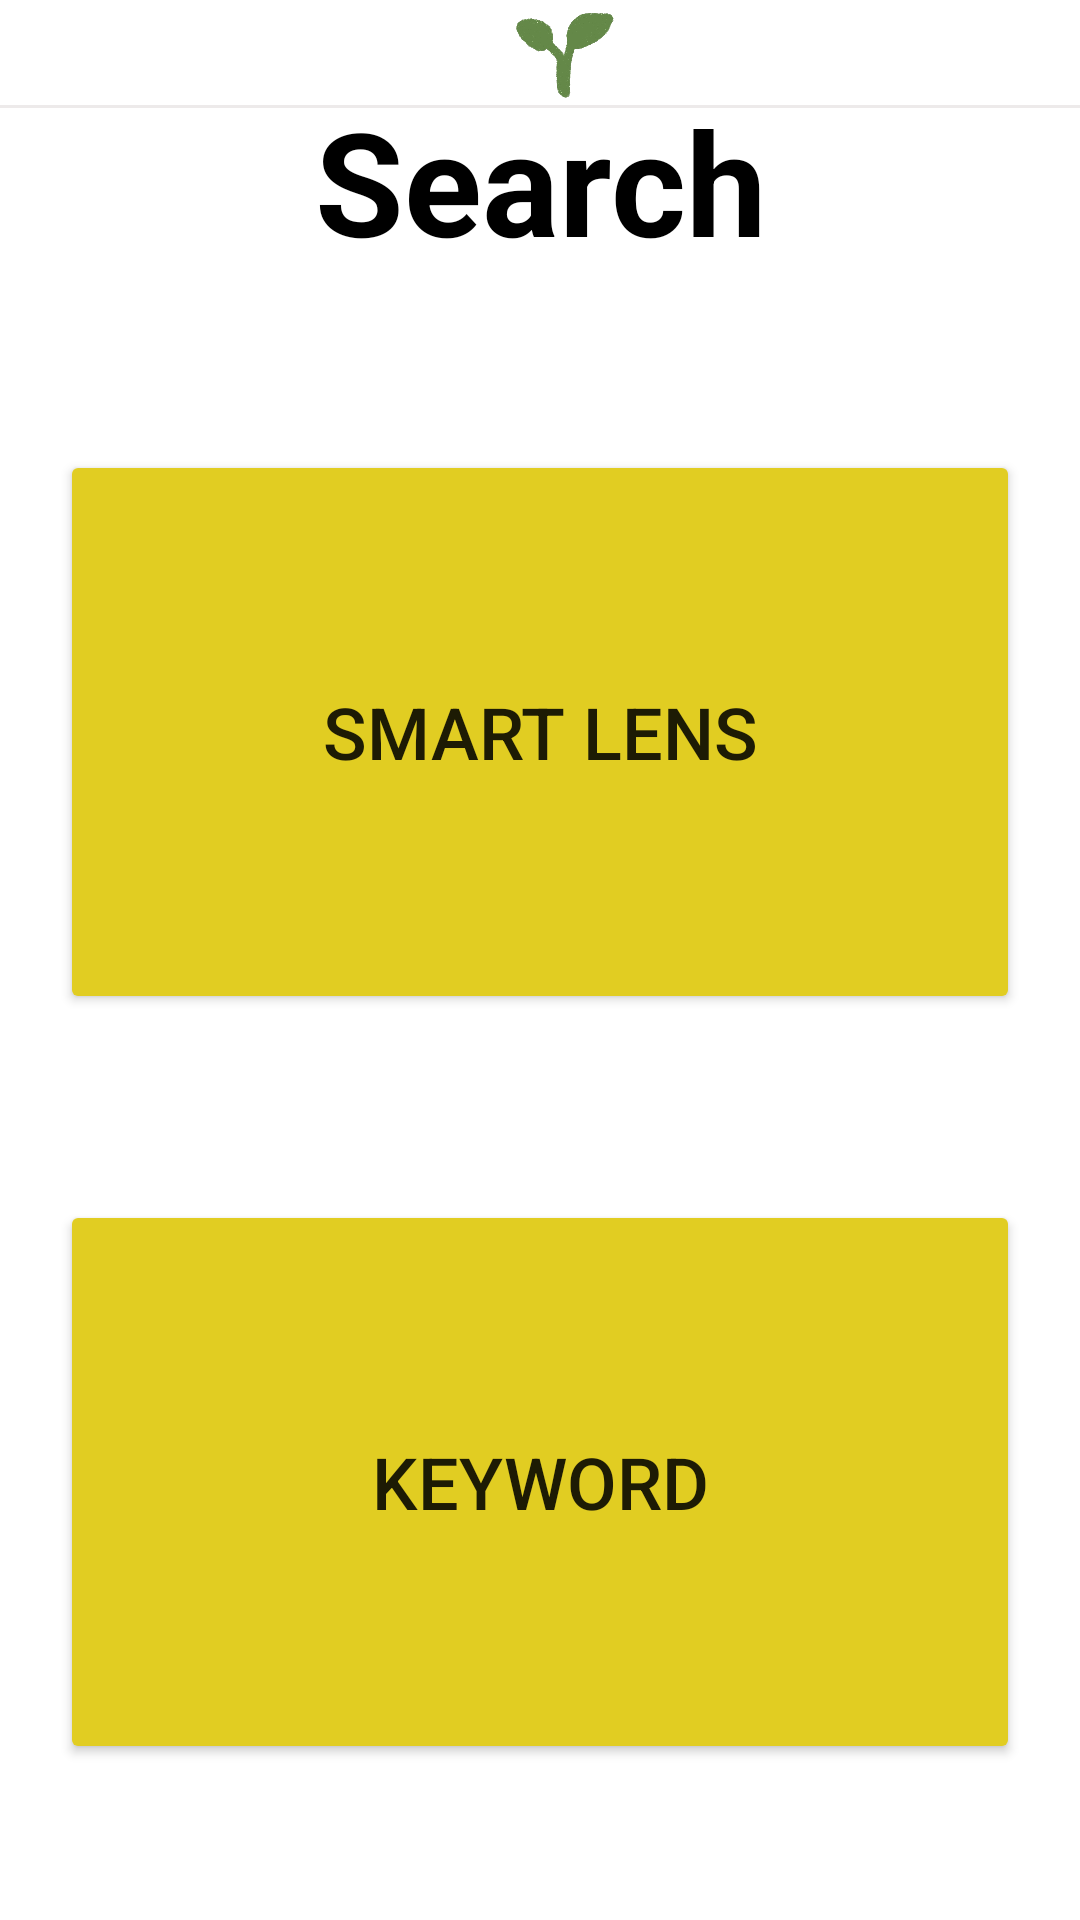

Here is an Android app screen rendered from its layout file. Give the layout XML and the strings, colors and styles it references.
<!-- AndroidManifest.xml: application theme Theme.SIKJIPSA -->
<!-- res/layout/activity_search.xml -->
<?xml version="1.0" encoding="utf-8"?>
<RelativeLayout xmlns:android="http://schemas.android.com/apk/res/android"
    xmlns:app="http://schemas.android.com/apk/res-auto"
    xmlns:tools="http://schemas.android.com/tools"
    android:layout_width="match_parent"
    android:layout_height="match_parent"
    tools:context=".MainActivity">

    <androidx.appcompat.widget.Toolbar
        android:id="@+id/my_toolbar"
        android:layout_width="match_parent"
        android:layout_height="35dp">
        <RelativeLayout
            android:layout_width="match_parent"
            android:layout_height="match_parent">

            <ImageView
                android:layout_width="wrap_content"
                android:layout_height="match_parent"
                android:src="@drawable/sikjipsalogo" />
        </RelativeLayout>
    </androidx.appcompat.widget.Toolbar>




    <LinearLayout
        android:id="@+id/toolbar_division"
        android:layout_width="match_parent"
        android:layout_height="1dp"
        android:layout_below="@id/my_toolbar"
        android:background="#EDEAEA"
        android:orientation="horizontal">
    </LinearLayout>


    <FrameLayout
        android:id="@+id/main_content"
        android:layout_width="match_parent"
        android:layout_height="match_parent"
        android:layout_below="@id/toolbar_division">
    </FrameLayout>


    <TextView
        android:id="@+id/search"
        android:layout_width="match_parent"
        android:layout_height="wrap_content"
        android:layout_marginTop="28dp"
        android:fontFamily="sans-serif"
        android:gravity="center"
        android:text="@string/search"
        android:textColor="@color/black"
        android:textSize="48sp"
        android:textStyle="bold"
        app:layout_constraintEnd_toEndOf="parent"
        app:layout_constraintHorizontal_bias="0.498"
        app:layout_constraintStart_toStartOf="parent"
        app:layout_constraintTop_toTopOf="parent" />

    <Button
        android:id="@+id/imageBtn"
        android:layout_width="377dp"
        android:layout_height="188dp"
        android:layout_marginLeft="20dp"
        android:layout_marginTop="150dp"
        android:layout_marginRight="20dp"
        android:layout_marginBottom="35dp"
        android:text='smart lens'
        android:theme="@style/ThemeOverlay.Material3.Button"
        android:backgroundTint="#E1CD22"
        android:textSize="24sp"
        app:layout_constraintTop_toTopOf="parent" />

    <Button
        android:id="@+id/SIKJIPSA_img"
        android:layout_width="377dp"
        android:layout_height="188dp"
        android:layout_marginLeft="20dp"
        android:layout_marginTop="150dp"
        android:layout_marginRight="20dp"
        android:layout_marginBottom="35dp"
        android:text='SIKJIPSA'
        android:theme="@style/ThemeOverlay.Material3.Button"
        android:visibility="invisible"
        android:backgroundTint="#598A3C"
        android:textSize="24sp"
        app:layout_constraintTop_toTopOf="parent" />

    <Button
        android:id="@+id/SIKJIPSA"
        android:layout_width="377dp"
        android:layout_height="188dp"
        android:layout_marginLeft="20dp"
        android:layout_marginTop="150dp"
        android:layout_marginRight="20dp"
        android:layout_marginBottom="35dp"
        android:backgroundTint="#598A3C"
        android:text='SIKJIPSA'
        android:textSize="24sp"
        android:theme="@style/ThemeOverlay.Material3.Button"
        android:visibility="invisible"
        app:layout_constraintTop_toTopOf="parent" />

    <Button
        android:id="@+id/keywordBtn"
        android:layout_width="377dp"
        android:layout_height="188dp"
        android:layout_marginLeft="20dp"
        android:layout_marginTop="400dp"
        android:layout_marginRight="20dp"
        android:layout_marginBottom="35dp"
        android:text='keyword'
        android:theme="@style/ThemeOverlay.Material3.Button"
        android:backgroundTint="#E1CD22"
        android:textSize="24sp"
        app:layout_constraintTop_toTopOf="parent" />

    <Button
        android:id="@+id/GOOGLE"
        android:layout_width="377dp"
        android:layout_height="188dp"
        android:layout_marginLeft="20dp"
        android:layout_marginTop="400dp"
        android:layout_marginRight="20dp"
        android:layout_marginBottom="35dp"
        android:text='GOOGLE'
        android:theme="@style/ThemeOverlay.Material3.Button"
        android:visibility="invisible"
        android:backgroundTint="#598A3C"
        android:textSize="24sp"
        app:layout_constraintTop_toTopOf="parent" />

    <Button
        android:id="@+id/GOOGLE_img"
        android:layout_width="377dp"
        android:layout_height="188dp"
        android:layout_marginLeft="20dp"
        android:layout_marginTop="400dp"
        android:layout_marginRight="20dp"
        android:layout_marginBottom="35dp"
        android:backgroundTint="#598A3C"
        android:text='GOOGLE'
        android:theme="@style/ThemeOverlay.Material3.Button"
        android:textSize="24sp"
        android:visibility="invisible"
        app:layout_constraintTop_toTopOf="parent" />


        <EditText
            android:id="@+id/keyword_txt"
            android:layout_width="wrap_content"
            android:layout_height="wrap_content"
            android:ems="10"
            android:inputType="textPersonName"
            android:text="Keyword"
            android:visibility="invisible"
            app:layout_constraintBottom_toBottomOf="parent"
            app:layout_constraintEnd_toEndOf="parent"
            android:layout_marginTop="470dp"
            android:layout_marginLeft="40dp"
            android:gravity="center"
            app:layout_constraintHorizontal_bias="0.348"
            app:layout_constraintStart_toStartOf="parent"
            app:layout_constraintTop_toBottomOf="@+id/imageBtn"
            app:layout_constraintVertical_bias="0.439" />

        <Button
            android:id="@+id/search_btn"
            android:layout_width="98dp"
            android:layout_height="49dp"
            android:layout_marginTop="470dp"
            android:backgroundTint="#598A3C"
            android:text="Search"
            android:theme="@style/ThemeOverlay.Material3.Button"
            android:layout_marginLeft="300dp"
            android:visibility="invisible"
            app:layout_constraintEnd_toEndOf="parent"
            app:layout_constraintHorizontal_bias="0.515"
            app:layout_constraintStart_toEndOf="@+id/keyword_txt"
            app:layout_constraintTop_toTopOf="parent" />


</RelativeLayout>
<!-- resources referenced by this layout -->
<resources>
  <!-- drawable sikjipsalogo: png bitmap (drawable, 171869 bytes) -->
  <string name="search">Search</string>
  <style name="Theme.SIKJIPSA" parent="Theme.MaterialComponents.DayNight.DarkActionBar">
          <item name="windowNoTitle">true</item>
          <item name="android:windowFullscreen">true</item>
  
          
          <item name="colorPrimary">@color/purple_500</item>
          <item name="colorPrimaryVariant">@color/purple_700</item>
          <item name="colorOnPrimary">@color/white</item>
          
          <item name="colorSecondary">@color/teal_200</item>
          <item name="colorSecondaryVariant">@color/teal_700</item>
          <item name="colorOnSecondary">@color/black</item>
          
          <item name="android:statusBarColor" tools:targetApi="l">?attr/colorPrimaryVariant</item>
          
      </style>
  <!-- not gathered from this repository: default colours our renderer supplied (Android Studio template values) -->
  <color name="purple_500">#FF6200EE</color>
  <color name="purple_700">#FF3700B3</color>
  <color name="teal_200">#FF03DAC5</color>
  <color name="teal_700">#FF018786</color>
  <color name="black">#FF000000</color>
  <color name="white">#FFFFFFFF</color>
</resources>
